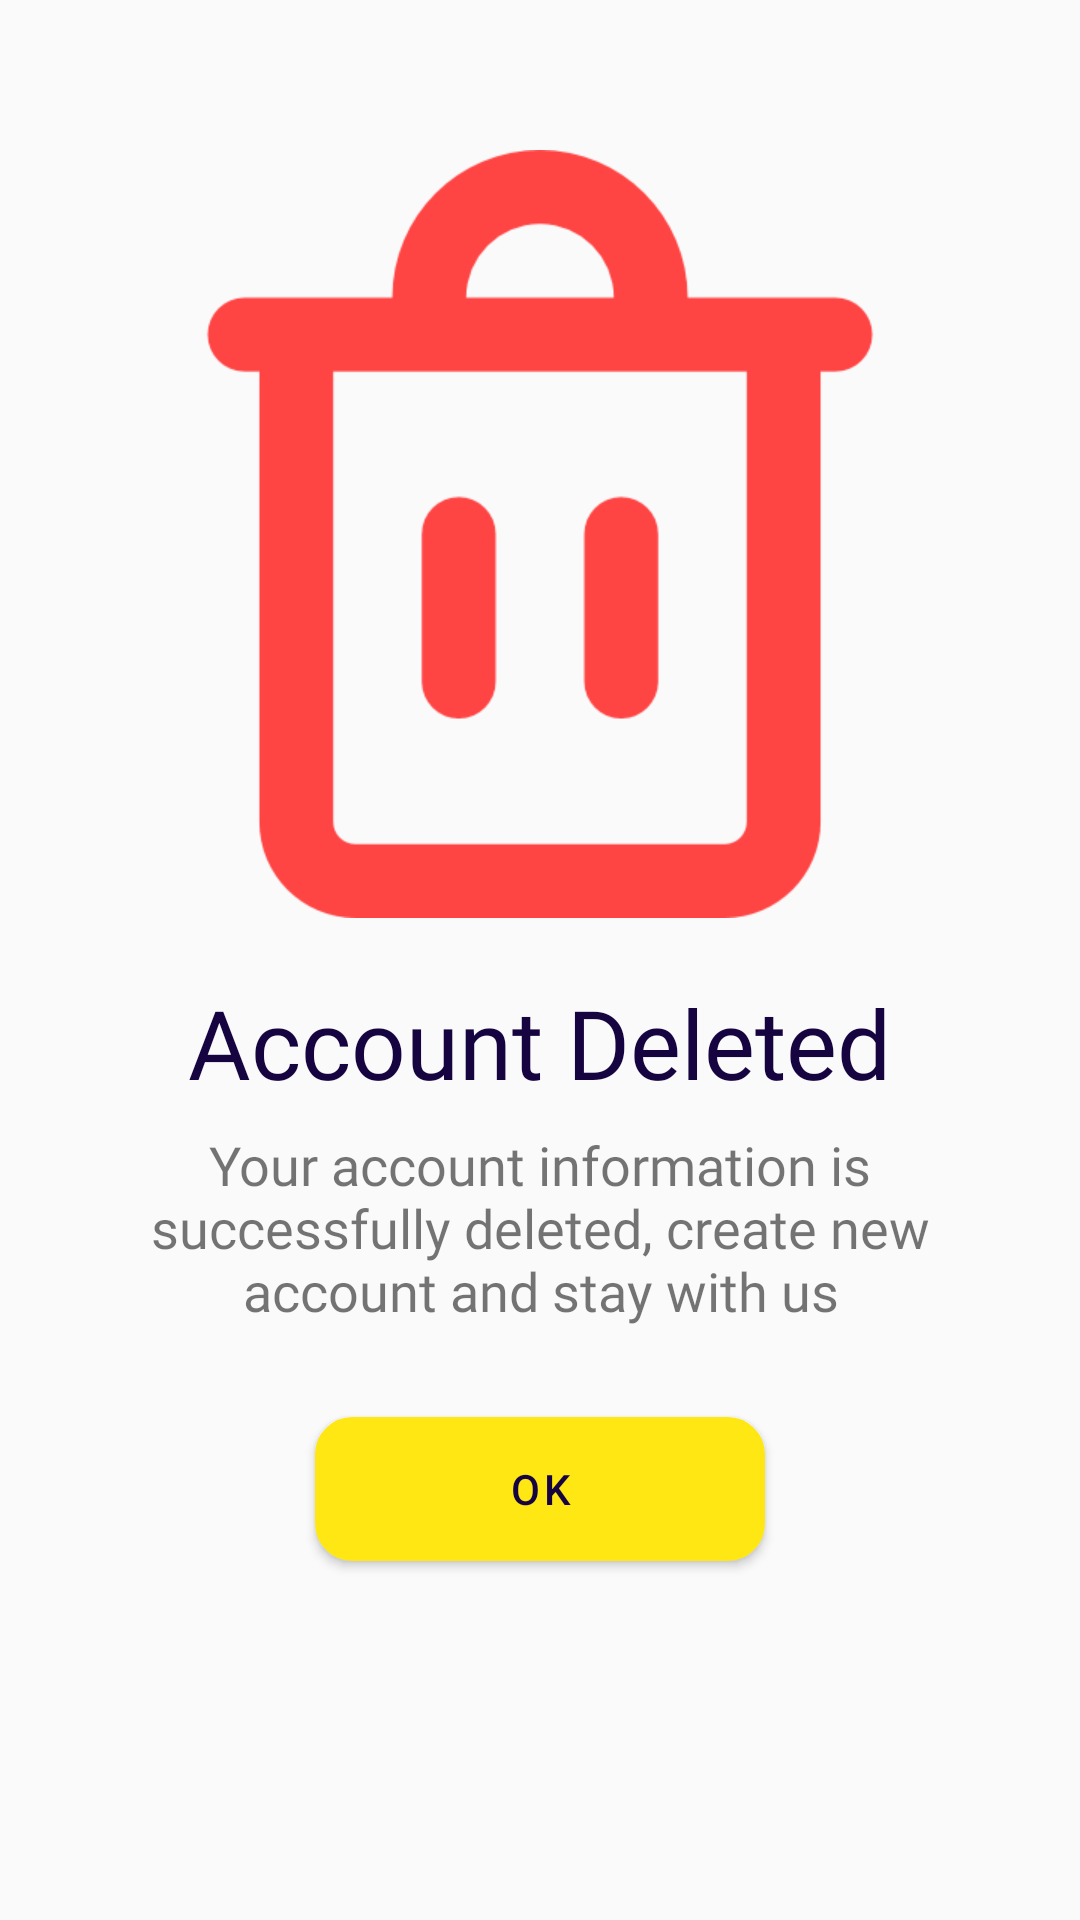

This screen was rendered from an Android layout file. Write that file and the resources it references.
<!-- AndroidManifest.xml: application theme Theme.HostelLocator -->
<!-- res/layout/activity_account_deleted.xml -->
<?xml version="1.0" encoding="utf-8"?>
<LinearLayout xmlns:android="http://schemas.android.com/apk/res/android"
    xmlns:app="http://schemas.android.com/apk/res-auto"
    xmlns:tools="http://schemas.android.com/tools"
    android:layout_width="match_parent"
    android:layout_height="match_parent"
    android:layout_gravity="center"
    android:background="@color/browser_actions_bg_grey"
    android:gravity="center"
    android:orientation="vertical"
    android:padding="20dp"
    tools:context=".Common.AccountDeleted">

    <ImageView
        android:layout_width="wrap_content"
        android:layout_height="wrap_content"
        android:layout_gravity="center_horizontal"
        android:layout_marginTop="-70dp"
        android:src="@drawable/delete_png_compressed"
        app:tint="@android:color/holo_red_light"
        />

    <TextView
        android:layout_width="wrap_content"
        android:layout_height="wrap_content"
        android:layout_marginTop="20dp"
        android:fontFamily="@font/impact"
        android:gravity="center_horizontal"
        android:text="@string/accountdeleted"
        android:textAlignment="center"
        android:textColor="@color/colorAccent"
        android:textSize="32sp" />

    <TextView
        android:layout_width="wrap_content"
        android:layout_height="wrap_content"
        android:layout_marginTop="7dp"
        android:fontFamily="@font/itim_regular"
        android:gravity="center_horizontal"
        android:text="@string/accountdeletedesc"
        android:textAlignment="center"
        android:textSize="18sp" />

    <com.google.android.material.button.MaterialButton
        android:layout_width="150dp"
        android:layout_height="wrap_content"
        android:layout_marginTop="30dp"
        android:background="@drawable/yellow_filled_border_button"
        android:onClick="GoHome"
        android:text="@string/ok" />
</LinearLayout>
<!-- resources referenced by this layout -->
<resources>
  <color name="colorAccent">#160440</color>
  <!-- drawable delete_png_compressed: png bitmap (drawable-xhdpi, 3862 bytes) -->
  <!-- drawable yellow_filled_border_button (drawable) -->
  <?xml version="1.0" encoding="utf-8"?>
  <shape xmlns:android="http://schemas.android.com/apk/res/android"
      android:shape="rectangle">
      <solid android:color="@color/colorPrimary" />
      <stroke
          android:width="1dp"
          android:color="@color/colorPrimary" />
      <corners android:radius="12dp" />
  
  
  </shape>
  <string name="accountdeleted">Account Deleted</string>
  <string name="accountdeletedesc">Your account information is successfully deleted, create new account and stay with us</string>
  <string name="ok">OK</string>
  <style name="Theme.HostelLocator" parent="Theme.MaterialComponents.Light.NoActionBar.Bridge">
          
          <item name="colorPrimary">@color/colorPrimary</item>
          <item name="colorPrimaryVariant">@color/colorPrimaryDark</item>
          <item name="colorOnPrimary">@color/colorAccent</item>
          
          <item name="colorSecondary">@color/teal_200</item>
          <item name="colorSecondaryVariant">@color/colorPrimaryDark</item>
          <item name="colorOnSecondary">@color/black</item>
          
          <item name="android:statusBarColor" tools:targetApi="l">?attr/colorPrimaryVariant</item>
          
      </style>
  <color name="colorPrimary">#FFE714</color>
  <color name="colorPrimaryDark">#FBAC36</color>
  <color name="teal_200">#EAEDED</color>
  <color name="black">#FF000000</color>
</resources>
